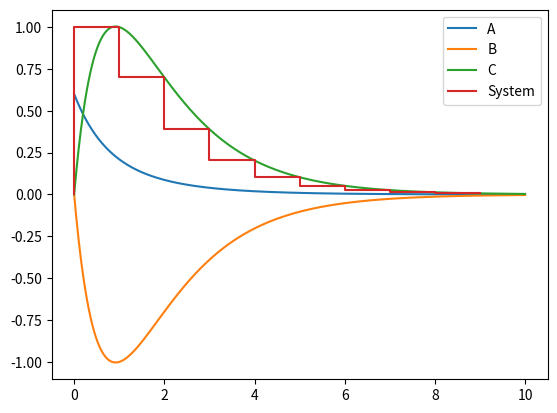

Reproduce this figure in Python.
import scipy.signal as sig
import numpy as np
import matplotlib.pyplot as plt

N = 10

tf = sig.dlti([1,0],np.polymul([1,-0.2],[1,-0.5]))
t, (resp,) = tf.impulse(n=N)

x = np.linspace(0,N,1000)
a = 3/10*(0.5**x + 0.2**x)
b = 10/3*(-0.5**x+0.2**x)
c = 10/3*(0.5**x - 0.2**x)
d = 3/10*(0.5**x-0.2**(-x))

plt.plot(x,a, label="A")
plt.plot(x,b, label="B")
plt.plot(x,c, label="C")
#plt.plot(x,d, label="D")
plt.step(t, resp.flatten(), label="System")
plt.legend()
plt.show()